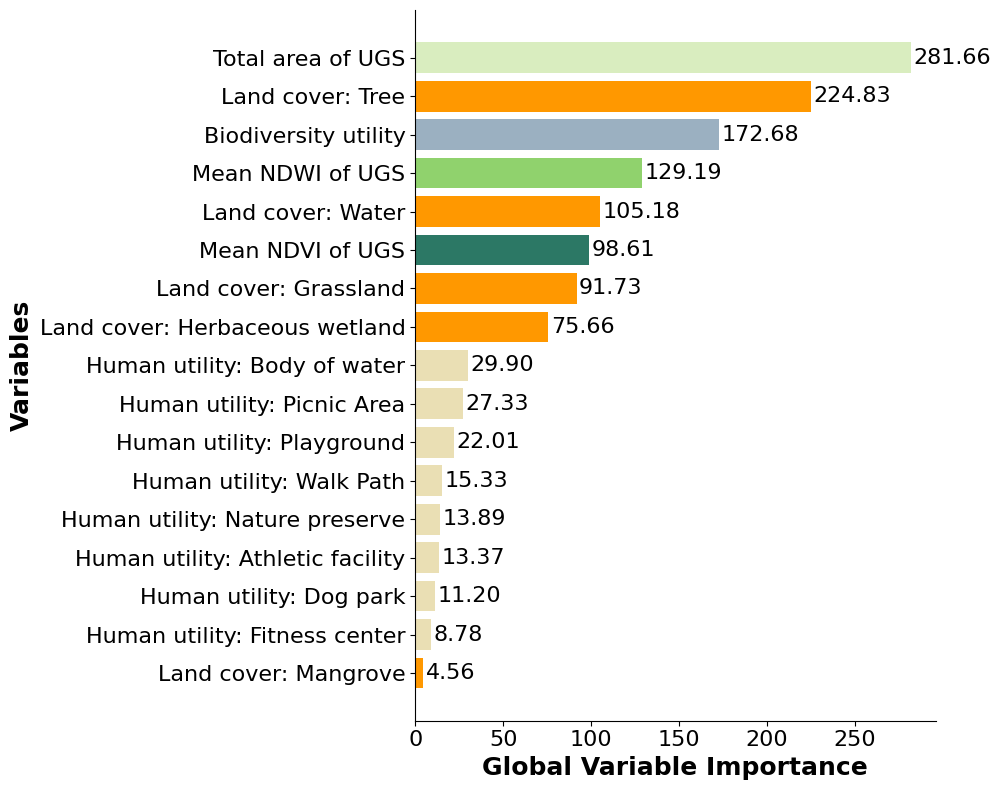
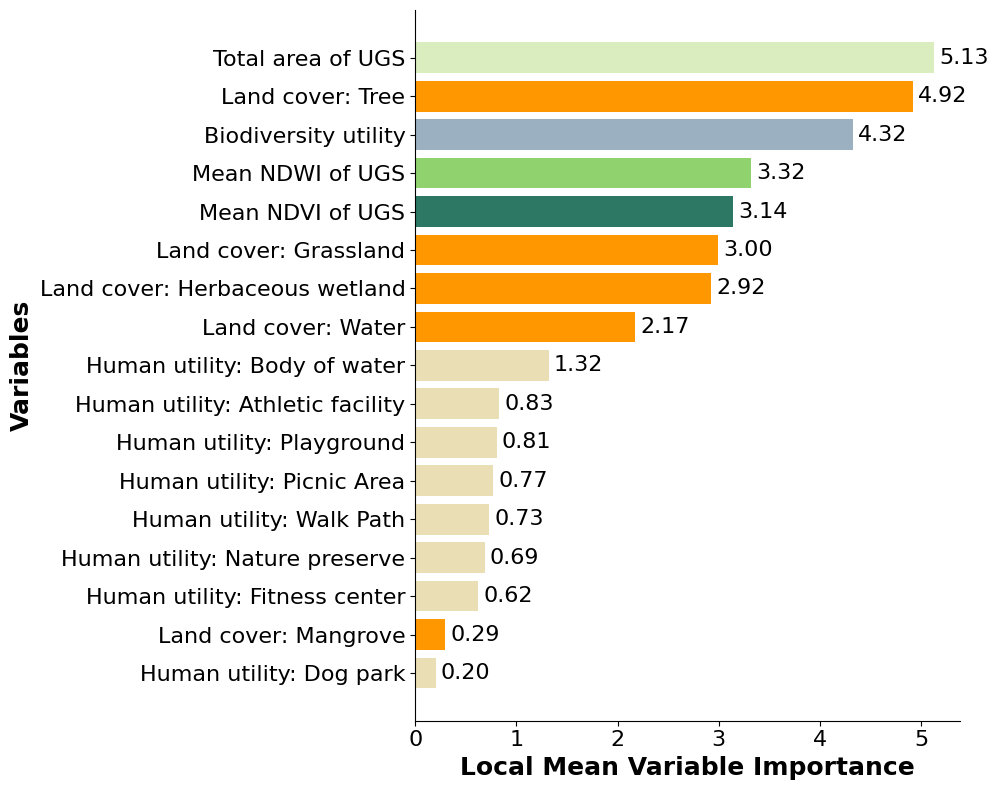

Generate these figures, in order, with matplotlib:
import matplotlib.pyplot as plt
import pandas as pd

plt.rcParams['font.family'] = 'Calibri'

# Data for global importance
global_importance_data = {
    "Variable": ['Total area of UGS', 'Land cover: Tree', 'Land cover: Grassland', 'Land cover: Water', 'Land cover: Herbaceous wetland',
                 'Land cover: Mangrove', 'Mean NDVI of UGS', 'Mean NDWI of UGS', 'Human utility: Picnic Area',
                 'Human utility: Playground', 'Human utility: Body of water', 'Human utility: Walk Path',
                 'Human utility: Athletic facility', 'Human utility: Nature preserve', 'Human utility: Dog park',
                 'Human utility: Fitness center', 'Biodiversity utility'],
    "Importance": [281.663597, 224.832143, 91.725641, 105.178493, 75.655582,
                   4.558466, 98.609390, 129.186881, 27.327247, 22.008327,
                   29.898055, 15.333269, 13.368712, 13.891128, 11.198632,
                   8.778511, 172.682437]
}

# Data for local mean importance
local_importance_mean_data = {
    "Variable": ['Total area of UGS', 'Land cover: Tree', 'Land cover: Grassland', 'Land cover: Water', 'Land cover: Herbaceous wetland',
                 'Land cover: Mangrove', 'Mean NDVI of UGS', 'Mean NDWI of UGS', 'Human utility: Picnic Area',
                 'Human utility: Playground', 'Human utility: Body of water', 'Human utility: Walk Path',
                 'Human utility: Athletic facility', 'Human utility: Nature preserve', 'Human utility: Dog park',
                 'Human utility: Fitness center', 'Biodiversity utility'],
    "Importance": [5.1285843, 4.9195102, 2.9959396, 2.1713576, 2.9242892,
                   0.2942298, 3.1432307, 3.3157908, 0.7730455, 0.8053452,
                   1.3179296, 0.7325500, 0.8272430, 0.6880646, 0.2032272,
                   0.6209912, 4.3245778]
}

current_font_size = plt.rcParams['font.size']

color_map_hex = {
    'Total area of UGS': '#D9EDBF',
    'Land cover: ': '#FF9800',
    'Mean NDVI of UGS': '#2C7865',
    'Mean NDWI of UGS': '#90D26D',
    'Human utility: ': '#EADFB4',
    'Biodiversity utility': '#9BB0C1'
}

def assign_color(variable, color_map):
    for key, color in color_map.items():
        if variable.startswith(key) or variable == key:
            return color
    return 'gray'

# Convert dictionaries to pandas DataFrame
global_df = pd.DataFrame(global_importance_data).sort_values(by='Importance', ascending=True)
local_df = pd.DataFrame(local_importance_mean_data).sort_values(by='Importance', ascending=True)

# Assign colors based on variable name using the new hex color map
global_df['Color'] = global_df['Variable'].apply(lambda x: assign_color(x, color_map_hex))
local_df['Color'] = local_df['Variable'].apply(lambda x: assign_color(x, color_map_hex))

# Global Importance Plot
plt.figure(figsize=(10, 8))
ax = plt.gca()
global_bars = ax.barh(global_df['Variable'], global_df['Importance'], color=global_df['Color'])
ax.set_xlabel('Global Variable Importance', fontweight='bold', fontsize=18)
ax.set_ylabel('Variables', fontweight='bold', fontsize=18)
ax.tick_params(axis='x', labelsize=16)
ax.tick_params(axis='y', labelsize=16)

# Set limits for annotations
buffer_space = max(global_df['Importance']) * 0.05
ax.set_xlim(0, max(global_df['Importance']) + buffer_space)

# Annotations for Global Importance
for bar, value in zip(global_bars, global_df['Importance']):
    ax.text(value + buffer_space * 0.1, bar.get_y() + bar.get_height() / 2, f'{value:.2f}', va='center', fontsize=16)

# Spine and layout adjustments
ax.spines['top'].set_visible(False)
ax.spines['right'].set_visible(False)
plt.tight_layout()
plt.savefig('C:\\Users\\<user>\\Documents\\UGS\\ner\\importance\\importance_python\\global_importance_plot_color.jpg', format='jpg', dpi=300)

# Local Importance Plot
plt.figure(figsize=(10, 8))
local_bars = plt.barh(local_df['Variable'], local_df['Importance'], color=local_df['Color'])
plt.xlabel('Local Mean Variable Importance', fontweight='bold', fontsize=18)
plt.ylabel('Variables', fontweight='bold', fontsize=18)
plt.xticks(fontsize=16)
plt.yticks(fontsize=16)

# Annotations for Local Importance
for bar, value in zip(local_bars, local_df['Importance']):
    plt.text(value + max(local_df['Importance']) * 0.01, bar.get_y() + bar.get_height() / 2, f'{value:.2f}', va='center', fontsize=16)

# Spine and layout adjustments
plt.gca().spines['top'].set_visible(False)
plt.gca().spines['right'].set_visible(False)
plt.tight_layout()
plt.savefig('C:\\Users\\<user>\\Documents\\UGS\\ner\\importance\\importance_python\\local_importance_plot_color.jpg', format='jpg', dpi=300)
